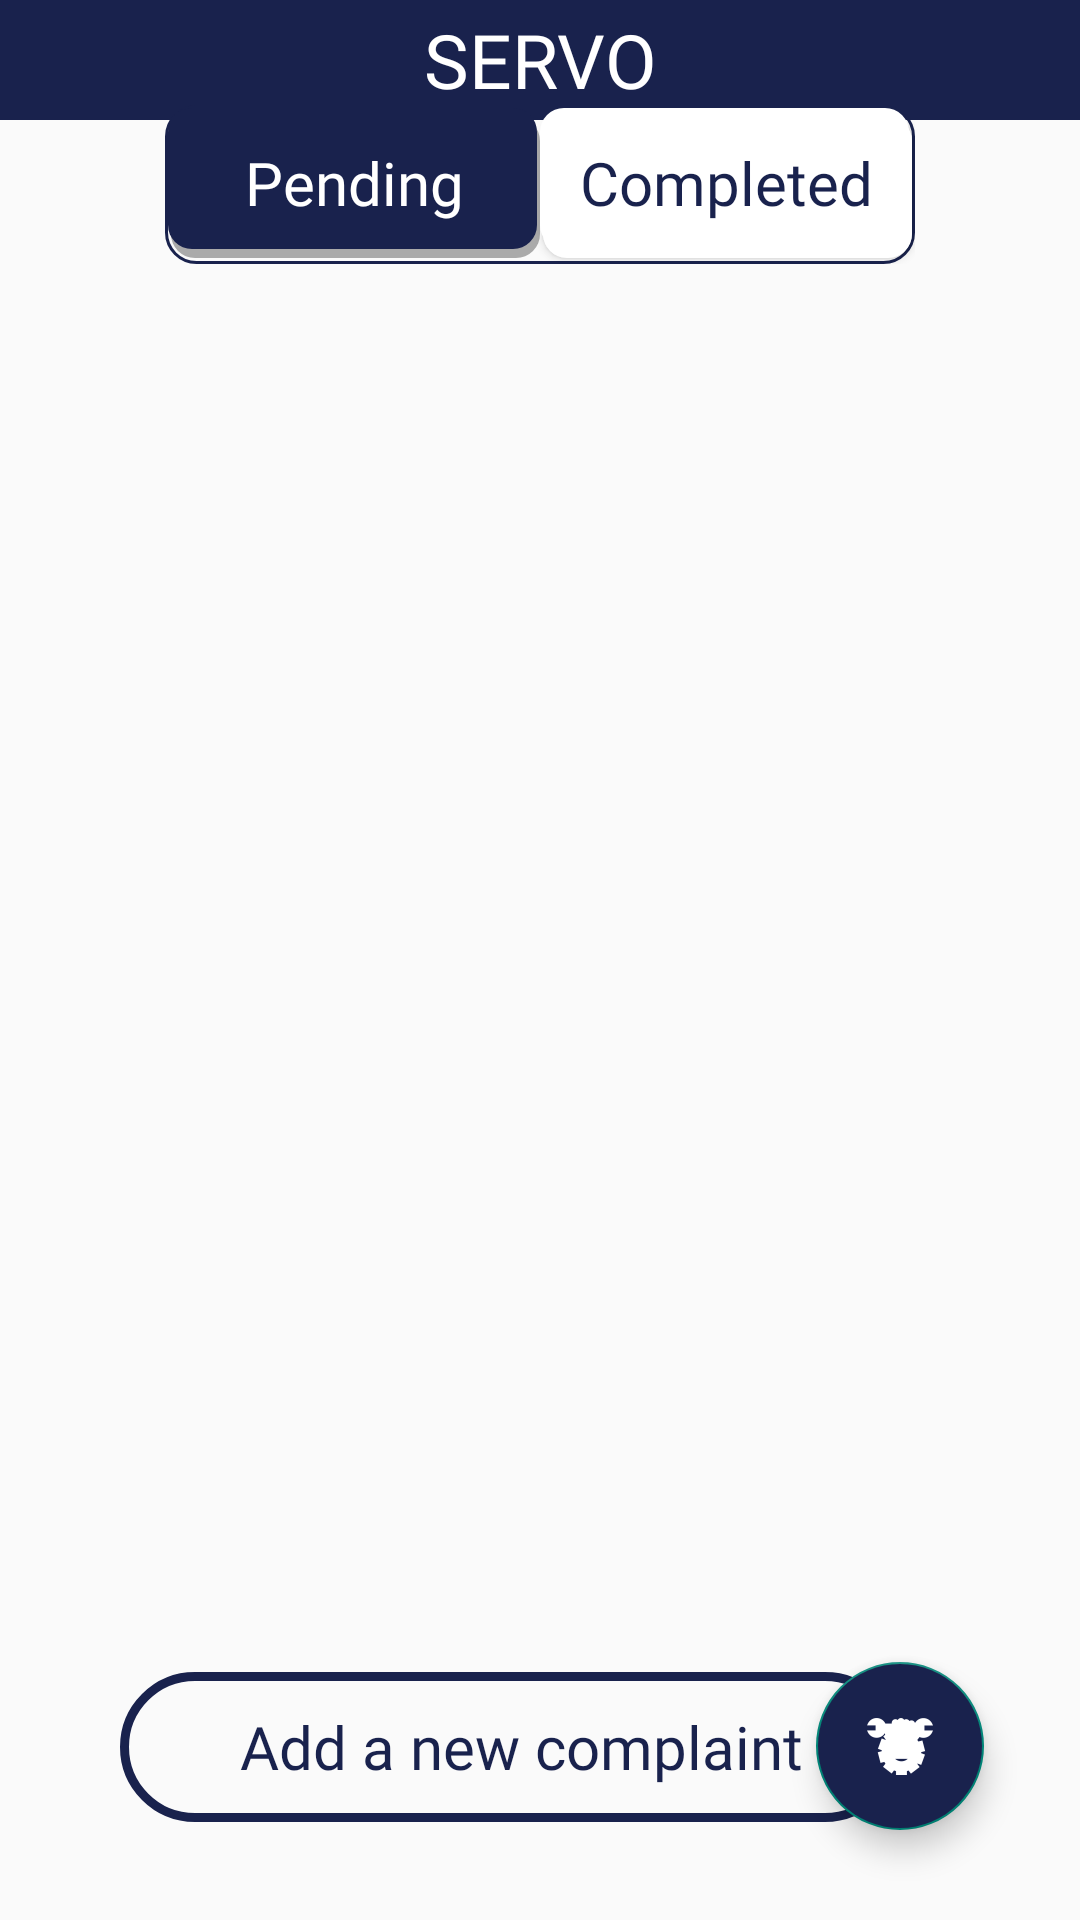

Android layout source for this screen:
<!-- AndroidManifest.xml: application theme Theme.Servo -->
<!-- res/layout/activity_student.xml -->
<?xml version="1.0" encoding="utf-8"?>
<androidx.constraintlayout.widget.ConstraintLayout xmlns:android="http://schemas.android.com/apk/res/android"
    xmlns:app="http://schemas.android.com/apk/res-auto"
    xmlns:tools="http://schemas.android.com/tools"
    android:layout_width="match_parent"
    android:layout_height="match_parent"
    tools:context=".StudentActivity">

    <include
        android:id="@+id/studentToolBar"
        layout="@layout/app_bar"
        app:layout_constraintEnd_toEndOf="parent"
        app:layout_constraintStart_toStartOf="parent"
        app:layout_constraintTop_toTopOf="parent" />

    <com.google.android.material.floatingactionbutton.FloatingActionButton
        android:id="@+id/fab"
        android:layout_width="wrap_content"
        android:layout_height="wrap_content"
        android:layout_gravity="bottom|end"
        android:layout_marginEnd="60dp"
        android:layout_marginBottom="30dp"
        android:backgroundTint="@color/colorPrimary"
        android:baselineAlignBottom="false"
        android:contentDescription="@string/app_name"
        android:src="@drawable/servo"
        app:layout_constraintBottom_toBottomOf="parent"
        app:layout_constraintEnd_toEndOf="parent"
        app:layout_constraintStart_toEndOf="@+id/textView" />

    <LinearLayout
        android:id="@+id/linearLayout"
        android:layout_width="250dp"
        android:layout_height="53dp"
        android:layout_marginTop="10dp"
        android:layout_marginBottom="10dp"
        android:background="@drawable/custom_border"
        android:orientation="horizontal"
        app:layout_constraintBottom_toTopOf="@+id/completedRecyclerView"
        app:layout_constraintEnd_toEndOf="parent"
        app:layout_constraintStart_toStartOf="parent"
        app:layout_constraintTop_toBottomOf="@+id/studentToolBar">

        <Button
            android:id="@+id/pendingBtn"
            style="?android:attr/buttonBarButtonStyle"
            android:layout_width="125dp"
            android:layout_height="50dp"
            android:layout_marginStart="1dp"
            android:layout_marginTop="1dp"
            android:layout_marginBottom="1dp"
            android:layout_weight="1"
            android:background="@drawable/round_button"
            android:fontFamily="@font/abhaya_libre"
            android:gravity="center|center_horizontal|center_vertical"
            android:hapticFeedbackEnabled="false"
            android:text="@string/pending"
            android:textAllCaps="false"
            android:textColor="@color/white"
            android:textColorHint="#616161"
            android:textSize="20sp"
            app:layout_constraintEnd_toEndOf="parent"
            app:layout_constraintStart_toStartOf="parent" />

        <Button
            android:id="@+id/completedBtn"
            android:layout_width="125dp"
            android:layout_height="50dp"
            android:layout_marginTop="1dp"
            android:layout_marginEnd="1dp"
            android:layout_marginBottom="1dp"
            android:layout_weight="1"
            android:background="@drawable/round_button"
            android:backgroundTint="#FFFFFF"
            android:fontFamily="@font/abhaya_libre"
            android:text="@string/completed"
            android:textAllCaps="false"
            android:textColor="@color/textColorPrimary"
            android:textColorHint="#616161"
            android:textSize="20sp"
            app:layout_constraintBottom_toBottomOf="parent"
            app:layout_constraintEnd_toEndOf="parent"
            app:layout_constraintStart_toStartOf="parent"
            tools:ignore="ButtonStyle" />
    </LinearLayout>

    


    <androidx.recyclerview.widget.RecyclerView
        android:id="@+id/studentPendingRecyclerView"
        android:layout_width="match_parent"
        android:layout_height="450dp"
        android:layout_marginBottom="10dp"
        app:layout_constraintBottom_toTopOf="@+id/textView"
        app:layout_constraintEnd_toEndOf="parent"
        app:layout_constraintHorizontal_bias="0.0"
        app:layout_constraintStart_toStartOf="parent"
        app:layout_constraintTop_toTopOf="@+id/completedRecyclerView"
        app:layout_constraintVertical_bias="0.0" />

    <androidx.recyclerview.widget.RecyclerView
        android:id="@+id/completedRecyclerView"
        android:layout_width="match_parent"
        android:layout_height="450dp"
        android:layout_marginBottom="10dp"
        android:visibility="invisible"
        app:layout_constraintBottom_toTopOf="@+id/textView"
        app:layout_constraintEnd_toEndOf="parent"
        app:layout_constraintHorizontal_bias="0.0"
        app:layout_constraintStart_toStartOf="parent"
        app:layout_constraintTop_toBottomOf="@+id/studentToolBar"
        app:layout_constraintVertical_bias="0.754" />

    <TextView
        android:id="@+id/textView"
        android:layout_width="match_parent"
        android:layout_height="50dp"
        android:layout_marginStart="40dp"
        android:layout_marginEnd="60dp"
        android:layout_marginBottom="32.5dp"
        android:background="@drawable/custom_border2"
        android:gravity="center_vertical"
        android:paddingStart="40dp"
        android:paddingEnd="30dp"
        android:text="@string/addNewComplain"
        android:fontFamily="@font/abhaya_libre"
        android:textColor="@color/colorPrimary"
        android:textSize="20sp"
        app:layout_constraintBottom_toBottomOf="parent"
        app:layout_constraintEnd_toEndOf="parent"
        app:layout_constraintStart_toStartOf="parent" />


</androidx.constraintlayout.widget.ConstraintLayout>
<!-- res/layout/app_bar.xml (included above) -->
<?xml version="1.0" encoding="utf-8"?>
<RelativeLayout xmlns:android="http://schemas.android.com/apk/res/android"
    android:layout_width="wrap_content"
    android:layout_height="40dp"
    android:background="@color/colorPrimary"
    android:backgroundTint="@color/colorPrimary">

    <TextView
        android:id="@+id/appTitle"
        android:layout_width="wrap_content"
        android:layout_height="wrap_content"
        android:layout_alignParentStart="true"
        android:layout_alignParentTop="true"
        android:layout_alignParentEnd="true"
        android:layout_alignParentBottom="true"
        android:layout_marginStart="0dp"
        android:layout_marginTop="0dp"
        android:layout_marginEnd="0dp"
        android:layout_marginBottom="0dp"
        android:gravity="center"
        android:text="@string/servo"
        android:fontFamily="@font/abhaya_libre"
        android:textAlignment="center"
        android:textColor="@color/white"
        android:textSize="25sp" />

    <ImageView
        android:id="@+id/menuButton"
        android:layout_width="25dp"
        android:layout_height="wrap_content"
        android:layout_alignParentTop="true"
        android:layout_alignParentEnd="true"
        android:layout_alignParentBottom="true"
        android:layout_marginEnd="10dp"
        android:contentDescription="@string/menu"
        android:src="@drawable/ic_exit_app" />

</RelativeLayout>
<!-- resources referenced by this layout -->
<resources>
  <color name="colorPrimary">#19224D</color>
  <color name="textColorPrimary">#19224D</color>
  <color name="white">#FFFFFFFF</color>
  <!-- drawable custom_border (drawable) -->
  <?xml version="1.0" encoding="utf-8"?>
  <shape xmlns:android="http://schemas.android.com/apk/res/android" android:shape="rectangle">
      <corners android:radius="10dp"/>
  
      <stroke android:width="1dp" android:color="@color/colorPrimary"/>
  </shape>
  <!-- drawable custom_border2 (drawable) -->
  <?xml version="1.0" encoding="utf-8"?>
  <shape xmlns:android="http://schemas.android.com/apk/res/android">
      <corners android:radius="50dp"/>
      
      <stroke android:width="3dp" android:color="@color/colorPrimary"/>
  </shape>
  <!-- drawable round_button (drawable) -->
  <?xml version="1.0" encoding="utf-8"?>
  <layer-list xmlns:android="http://schemas.android.com/apk/res/android">
      
      <item android:left="1dp" android:top="3dp">
          <shape android:shape="rectangle">
              <solid android:color="@android:color/darker_gray" />
              <corners android:radius="8dp" />
          </shape>
      </item>
      
      <item android:bottom="3dp" android:right="1dp">
          <shape  android:shape="rectangle">
              <solid android:color="@color/colorPrimary" />
              <corners android:radius="8dp" />
          </shape>
      </item>
  </layer-list>
  <!-- drawable servo: png bitmap (drawable-hdpi, 634 bytes) -->
  <string name="addNewComplain">Add a new complaint </string>
  <string name="app_name">servo</string>
  <string name="completed">Completed</string>
  <string name="menu">menu</string>
  <string name="pending">Pending</string>
  <string name="servo">SERVO</string>
  <style name="Theme.Servo" parent="Theme.AppCompat.Light.NoActionBar">
          
          <item name="colorPrimary">@color/purple_500</item>
          <item name="colorPrimaryVariant">@color/purple_700</item>
          <item name="colorOnPrimary">@color/white</item>
          
          <item name="colorSecondary">@color/teal_200</item>
          <item name="colorSecondaryVariant">@color/teal_700</item>
          <item name="colorOnSecondary">@color/black</item>
          
          <item name="android:statusBarColor" tools:targetApi="l">?attr/colorPrimaryVariant</item>
          
      </style>
  <color name="purple_500">#FF6200EE</color>
  <color name="purple_700">#FF3700B3</color>
  <color name="teal_200">#FF03DAC5</color>
  <color name="teal_700">#FF018786</color>
  <color name="black">#FF000000</color>
</resources>
